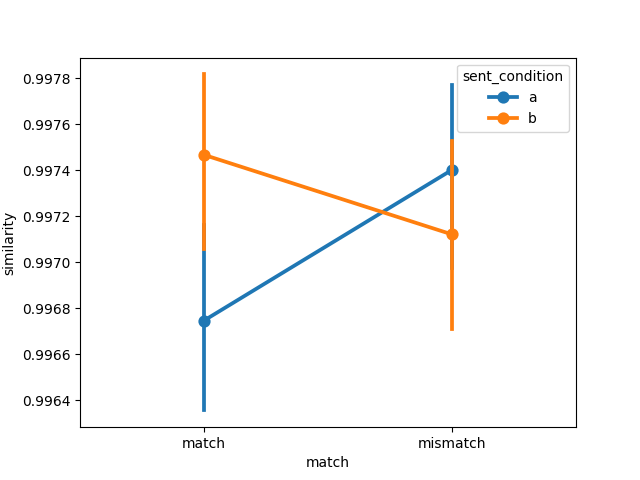

Data behind this chart, as committed beside it:
item, object, item_type, sent_condition, media_condition, match, similarity, model, dataset
35, airplane, original, a, a, match, 0.9967, gpt2, pecher2006
53, apple, original, a, a, match, 0.9968, gpt2, pecher2006
1, apple pie, new, a, a, match, 0.9984, gpt2, pecher2006
21, avocado, new new, a, a, match, 0.9946, gpt2, pecher2006
39, balloon, original, a, a, match, 0.9965, gpt2, pecher2006
32, banana, new new, a, a, match, 0.9963, gpt2, pecher2006
47, book, original, a, a, match, 0.9977, gpt2, pecher2006
40, bread, original, a, a, match, 0.997, gpt2, pecher2006
12, carrot, new, a, a, match, 0.9973, gpt2, pecher2006
28, cheesecake, new new, a, a, match, 0.9987, gpt2, pecher2006
36, chicken, original, a, a, match, 0.9957, gpt2, pecher2006
54, cigarette, original, a, a, match, 0.9978, gpt2, pecher2006
7, coat, new, a, a, match, 0.9922, gpt2, pecher2006
55, corn, original, a, a, match, 0.997, gpt2, pecher2006
18, cucumber, new, a, a, match, 0.9966, gpt2, pecher2006
56, eagle, original, a, a, match, 0.9978, gpt2, pecher2006
41, egg, original, a, a, match, 0.9964, gpt2, pecher2006
48, fish, original, a, a, match, 0.994, gpt2, pecher2006
22, frog, new new, a, a, match, 0.9973, gpt2, pecher2006
13, garbage bag, new, a, a, match, 0.9986, gpt2, pecher2006
14, goose, new, a, a, match, 0.998, gpt2, pecher2006
37, hockey, original, a, a, match, 0.9989, gpt2, pecher2006
2, horse, new, a, a, match, 0.9992, gpt2, pecher2006
29, hose, new new, a, a, match, 0.9961, gpt2, pecher2006
15, ice, new, a, a, match, 0.9983, gpt2, pecher2006
33, ketchup, new new, a, a, match, 0.9973, gpt2, pecher2006
19, lamp, new, a, a, match, 0.9959, gpt2, pecher2006
49, lemon, original, a, a, match, 0.996, gpt2, pecher2006
38, lime, original, a, a, match, 0.9979, gpt2, pecher2006
57, lobster, original, a, a, match, 0.9937, gpt2, pecher2006
20, map, new, a, a, match, 0.9945, gpt2, pecher2006
8, match, new, a, a, match, 0.9976, gpt2, pecher2006
42, mushroom, original, a, a, match, 0.997, gpt2, pecher2006
43, newspaper, original, a, a, match, 0.9971, gpt2, pecher2006
50, onion, original, a, a, match, 0.9972, gpt2, pecher2006
9, owl, new, a, a, match, 0.9975, gpt2, pecher2006
23, paint, new new, a, a, match, 0.9976, gpt2, pecher2006
44, pineapple, original, a, a, match, 0.9943, gpt2, pecher2006
10, pumpkin, new, a, a, match, 0.9978, gpt2, pecher2006
45, sailboat, original, a, a, match, 0.9977, gpt2, pecher2006
3, scarf, new, a, a, match, 0.9921, gpt2, pecher2006
58, shirt, original, a, a, match, 0.9988, gpt2, pecher2006
4, shoelace, new, a, a, match, 0.9982, gpt2, pecher2006
30, soap, new new, a, a, match, 0.9961, gpt2, pecher2006
59, spaghetti, original, a, a, match, 0.9945, gpt2, pecher2006
11, squid, new, a, a, match, 0.9975, gpt2, pecher2006
5, staple, new, a, a, match, 0.9936, gpt2, pecher2006
26, sugar, new new, a, a, match, 0.9966, gpt2, pecher2006
16, swiss knife, new, a, a, match, 0.9981, gpt2, pecher2006
31, tape, new new, a, a, match, 0.9991, gpt2, pecher2006
27, tinfoil, new new, a, a, match, 0.9968, gpt2, pecher2006
60, tissue, original, a, a, match, 0.9956, gpt2, pecher2006
46, tomato, original, a, a, match, 0.9958, gpt2, pecher2006
51, towel, original, a, a, match, 0.9953, gpt2, pecher2006
17, umbrella, new, a, a, match, 0.9991, gpt2, pecher2006
24, walnut, new new, a, a, match, 0.9967, gpt2, pecher2006
52, watermelon, original, a, a, match, 0.998, gpt2, pecher2006
6, wheat, new, a, a, match, 0.9955, gpt2, pecher2006
34, wool, new new, a, a, match, 0.9972, gpt2, pecher2006
25, zodiac, new new, a, a, match, 0.9972, gpt2, pecher2006
... 180 more rows
